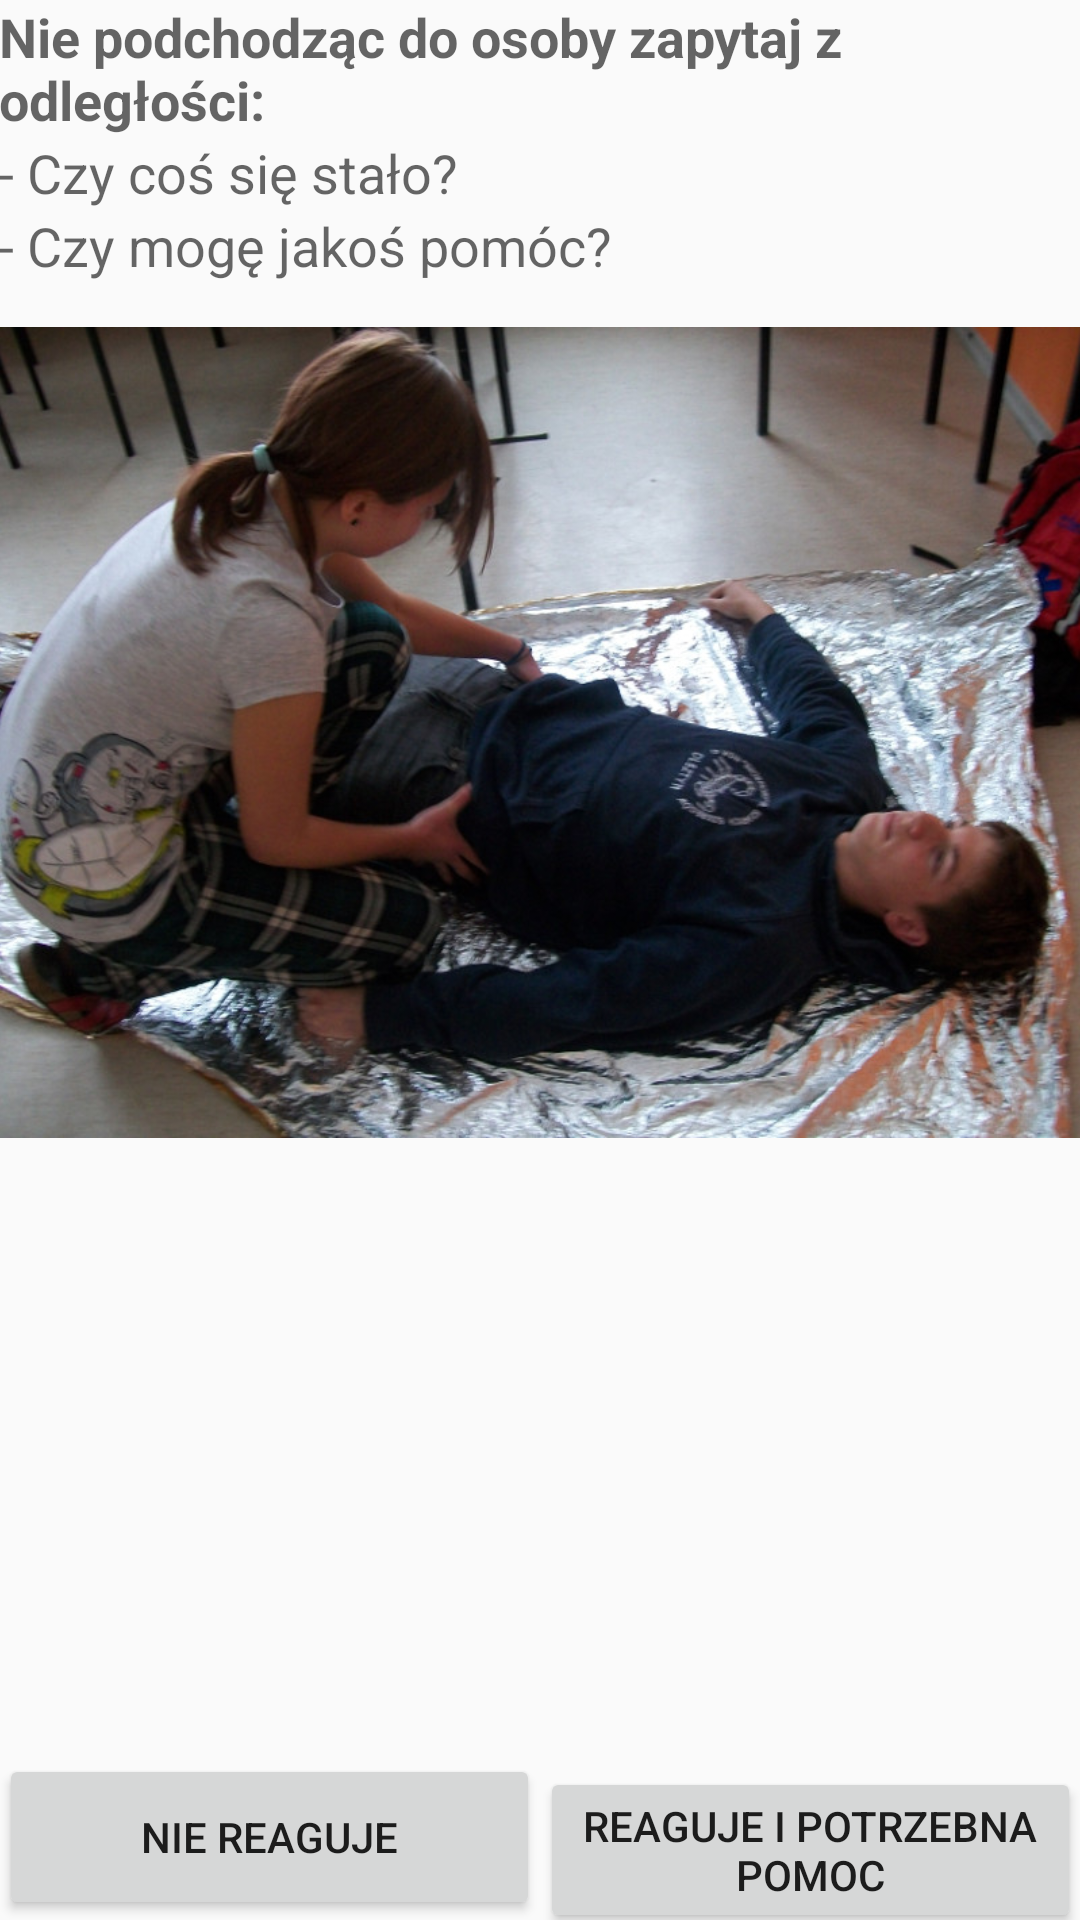

Android layout source for this screen:
<!-- AndroidManifest.xml: application theme Theme.AppCompat.Light -->
<!-- res/layout/ocena_sytuacji.xml -->
<?xml version="1.0" encoding="utf-8"?>
<LinearLayout xmlns:android="http://schemas.android.com/apk/res/android"
    android:id="@+id/fragmentOcena"
    android:layout_width="match_parent"
    android:layout_height="match_parent"
    android:orientation="vertical"
    android:paddingBottom="@dimen/activity_vertical_margin"
    android:paddingLeft="@dimen/activity_horizontal_margin"
    android:paddingRight="@dimen/activity_horizontal_margin"
    android:paddingTop="@dimen/activity_vertical_margin"
    android:scrollbars="vertical" >

    <ScrollView
        android:layout_width="match_parent"
        android:layout_height="0dp"
        android:layout_weight="1" >

        <LinearLayout
            android:layout_width="match_parent"
            android:layout_height="wrap_content"
            android:orientation="vertical" >

            <TextView
                android:textStyle="bold"
                android:layout_width="wrap_content"
                android:layout_height="wrap_content"
                android:text="@string/oceana_sytuacji_ocen_sytuacje"
                android:textAppearance="?android:attr/textAppearanceMedium" />

            <TextView
                android:layout_width="wrap_content"
                android:layout_height="wrap_content"
                android:text="@string/oceana_sytuacji_wolanie_1"
                android:textAppearance="?android:attr/textAppearanceMedium" />

            <TextView
                android:layout_width="wrap_content"
                android:layout_height="wrap_content"
                android:text="@string/oceana_sytuacji_wolanie_2"
                android:textAppearance="?android:attr/textAppearanceMedium" />

            <ImageView
                android:id="@+id/imageView1"
                android:layout_width="wrap_content"
                android:layout_height="wrap_content"
                android:layout_marginTop="15dp"
                android:adjustViewBounds="true"
                android:src="@drawable/przykladowe_zdjecie" />
            
        </LinearLayout>
    </ScrollView>

    <LinearLayout
        android:layout_width="match_parent"
        android:layout_height="wrap_content"
        android:orientation="horizontal" >

        <Button
            android:id="@+id/buttonBrakReakcji"
            android:layout_width="0dp"
            android:layout_height="match_parent"
            android:layout_weight="1"
            android:text="@string/oceana_sytuacji_brak_reakcji" />

        <Button
            android:id="@+id/buttonJestReakcja"
            android:layout_width="0dp"
            android:layout_height="wrap_content"
            android:layout_weight="1"
            android:text="@string/oceana_sytuacji_jest_reakcja" />
    </LinearLayout>

</LinearLayout>
<!-- resources referenced by this layout -->
<resources>
  <!-- drawable przykladowe_zdjecie: jpg bitmap (drawable-hdpi, 160640 bytes) -->
  <string name="oceana_sytuacji_brak_reakcji">nie reaguje</string>
  <string name="oceana_sytuacji_jest_reakcja">reaguje i potrzebna pomoc</string>
  <string name="oceana_sytuacji_ocen_sytuacje">Nie podchodząc do osoby zapytaj z odległości:</string>
  <string name="oceana_sytuacji_wolanie_1">- Czy coś się stało?</string>
  <string name="oceana_sytuacji_wolanie_2">- Czy mogę jakoś pomóc? </string>
</resources>
